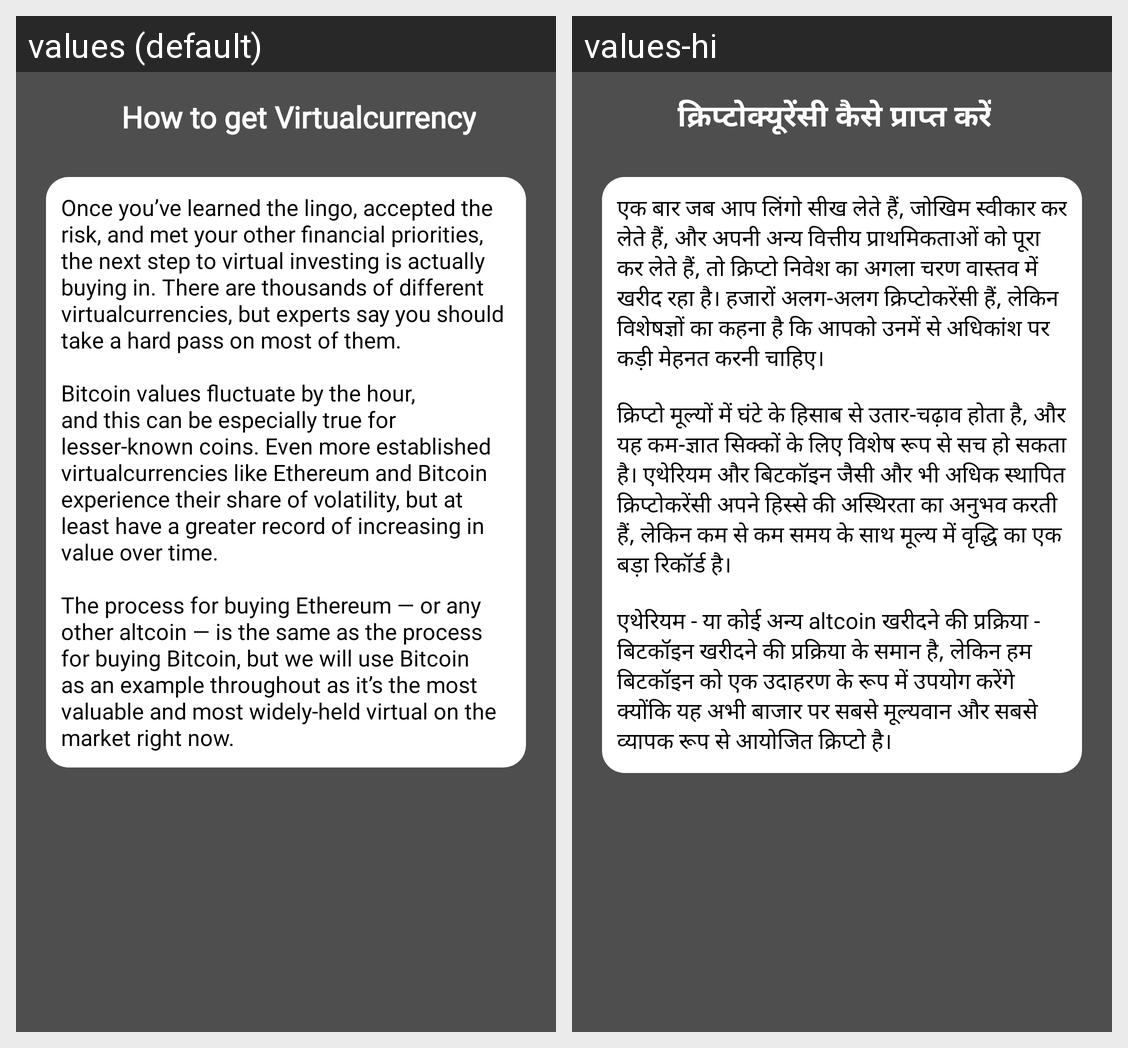

For this localized Android screen grid, give each drawn string resource with its value in every locale shown.
Android screen res/layout/activity_get_crypto_currency.xml rendered under 2 locales, left to right: values (default), values-hi. Device: Nexus 5 (rendered at 1080×1920; each locale shown at half size, 540×960, under a caption strip naming it); theme Theme.Crypto.
Strings drawn on this screen, with the default value and each locale's value (text and hints the layout hard-codes, and strings that could not be matched under every locale, appear in the picture but are not listed):

get_crypto
  values: How to get Virtualcurrency
  values-hi: क्रिप्टोक्यूरेंसी कैसे प्राप्त करें

str3
  values: Once you’ve learned the lingo, accepted the risk, and met your other financial priorities, the next step to virtual investing is actually buying in. There are thousands of different virtualcurrencies, but experts say you should take a hard pass on most of them. 
      
      Bitcoin values fluctuate by the hour, and this can be especially true for lesser-known coins. Even more established virtualcurrencies …[clipped]
  values-hi: एक बार जब आप लिंगो सीख लेते हैं, जोखिम स्वीकार कर लेते हैं, और अपनी अन्य वित्तीय प्राथमिकताओं को पूरा कर लेते हैं, तो क्रिप्टो निवेश का अगला चरण वास्तव में खरीद रहा है। हजारों अलग-अलग क्रिप्टोकरेंसी हैं, लेकिन विशेषज्ञों का कहना है कि आपको उनमें से अधिकांश पर कड़ी मेहनत करनी चाहिए। 
      
      क्रिप्टो मूल्यों में घंटे के हिसाब से उतार-चढ़ाव होता है, और यह कम-ज्ञात सिक्कों के लिए विशेष रूप से सच हो सकता …[clipped]
